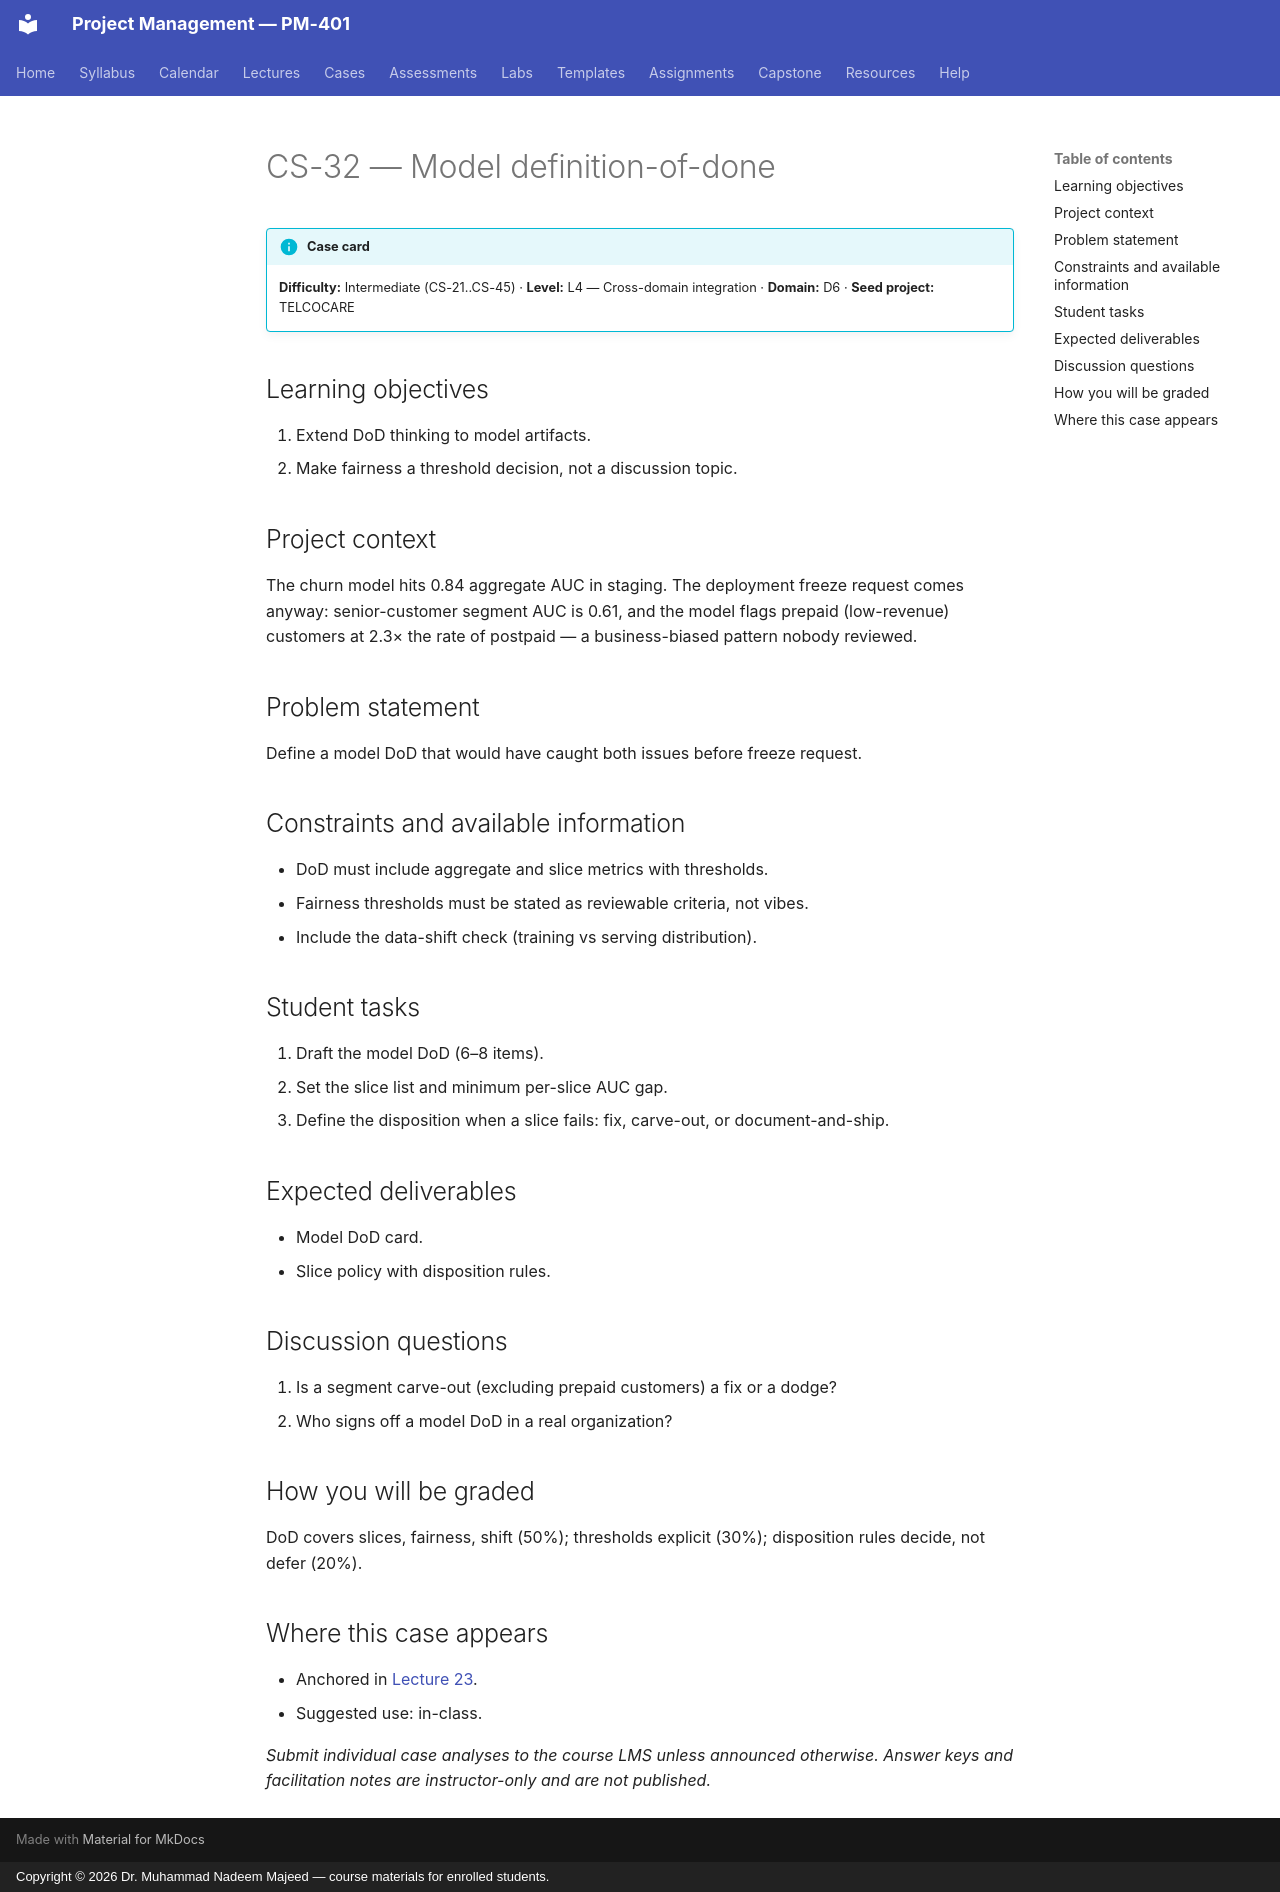

repository: nadeem-majeedch/Project-Management · page: cases/CS-32/index.html · generator: mkdocs · copyright: Copyright © 2026 Dr. Muhammad Nadeem Majeed — course materials for enrolled students.

<!-- AUTO-GENERATED from planning/*.yaml via tools/scaffold.py. Edit the YAML, not this file. -->

# CS-32 — Model definition-of-done

!!! info "Case card"
    **Difficulty:** Intermediate (CS-21..CS-45) ·
    **Level:** L4 — Cross-domain integration ·
    **Domain:** D6 · **Seed project:** TELCOCARE

## Learning objectives

1. Extend DoD thinking to model artifacts.
2. Make fairness a threshold decision, not a discussion topic.

## Project context

The churn model hits 0.84 aggregate AUC in staging. The deployment freeze request comes anyway: senior-customer segment AUC is 0.61, and the model flags prepaid (low-revenue) customers at 2.3× the rate of postpaid — a business-biased pattern nobody reviewed.

## Problem statement

Define a model DoD that would have caught both issues before freeze request.

## Constraints and available information

- DoD must include aggregate and slice metrics with thresholds.
- Fairness thresholds must be stated as reviewable criteria, not vibes.
- Include the data-shift check (training vs serving distribution).

## Student tasks

1. Draft the model DoD (6–8 items).
2. Set the slice list and minimum per-slice AUC gap.
3. Define the disposition when a slice fails: fix, carve-out, or document-and-ship.

## Expected deliverables

- Model DoD card.
- Slice policy with disposition rules.

## Discussion questions

1. Is a segment carve-out (excluding prepaid customers) a fix or a dodge?
1. Who signs off a model DoD in a real organization?

## How you will be graded

DoD covers slices, fairness, shift (50%); thresholds explicit (30%); disposition rules decide, not defer (20%).

## Where this case appears

- Anchored in [Lecture 23](../lectures/L23-23-agile-data-ml.md).
- Suggested use: in-class.

*Submit individual case analyses to the course LMS unless announced otherwise.
Answer keys and facilitation notes are instructor-only and are not published.*
